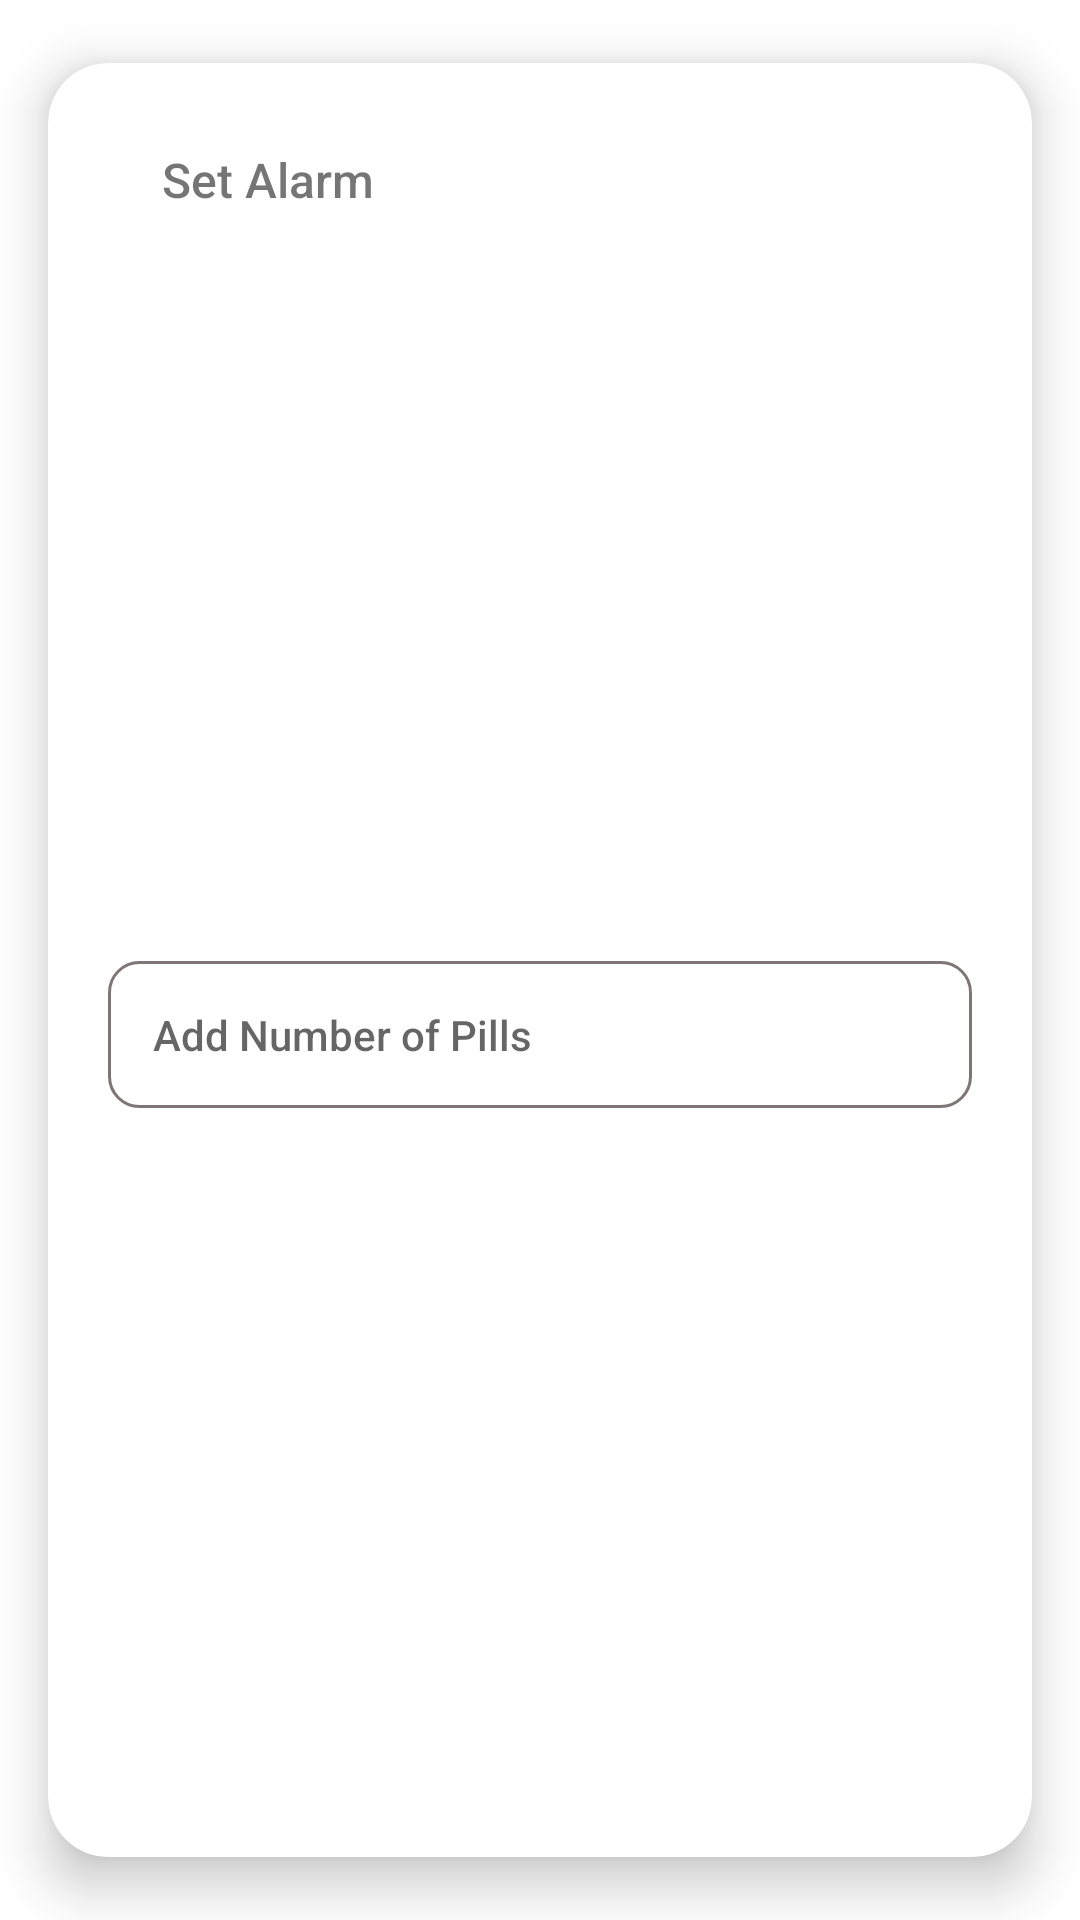

This screen was rendered from an Android layout file. Write that file and the resources it references.
<!-- AndroidManifest.xml: application theme Theme.MedRed -->
<!-- res/layout/alarm_item.xml -->
<?xml version="1.0" encoding="utf-8"?>
<androidx.constraintlayout.widget.ConstraintLayout xmlns:android="http://schemas.android.com/apk/res/android"
    xmlns:app="http://schemas.android.com/apk/res-auto"
    xmlns:tools="http://schemas.android.com/tools"
    android:layout_width="match_parent"
    android:layout_height="wrap_content">

    <androidx.cardview.widget.CardView
        android:layout_width="match_parent"
        android:layout_height="match_parent"
        app:cardElevation="10dp"
        app:cardCornerRadius="20dp"
        app:cardBackgroundColor="@color/white"
        app:cardPreventCornerOverlap="true"
        app:cardUseCompatPadding="true"
        app:layout_constraintEnd_toEndOf="parent"
        app:layout_constraintStart_toStartOf="parent"
        app:layout_constraintTop_toTopOf="parent">

        <androidx.constraintlayout.widget.ConstraintLayout
            android:layout_width="match_parent"
            android:layout_height="match_parent">


            <TextView
                android:id="@+id/showAlarmTV"
                android:layout_width="wrap_content"
                android:layout_height="wrap_content"
                android:layout_marginStart="36dp"
                android:layout_marginTop="28dp"
                android:fontFamily="sans-serif-medium"
                android:text="@string/setAlarm"
                android:textSize="16sp"
                app:layout_constraintEnd_toStartOf="@+id/alaramSetTV"
                app:layout_constraintHorizontal_bias="0.021"
                app:layout_constraintStart_toStartOf="parent"
                app:layout_constraintTop_toTopOf="parent" />

            <TextView
                android:id="@+id/alaramSetTV"
                android:layout_width="wrap_content"
                android:layout_height="wrap_content"
                android:layout_marginTop="28dp"
                android:layout_marginEnd="68dp"
                android:fontFamily="sans-serif-medium"
                android:text="TextView"
                android:visibility="invisible"
                app:layout_constraintBottom_toBottomOf="@+id/showAlarmTV"
                app:layout_constraintEnd_toEndOf="parent"
                app:layout_constraintTop_toTopOf="parent"
                app:layout_constraintVertical_bias="0.0" />


            <EditText
                android:id="@+id/numberPillsED"
                android:layout_width="match_parent"
                android:layout_height="wrap_content"
                android:layout_margin="20dp"
                android:layout_marginTop="12dp"
                android:background="@drawable/custom_input"
                android:ems="10"
                android:fontFamily="sans-serif-medium"
                android:hint="@string/setNumberOfPills"
                android:inputType="number"
                android:minHeight="48dp"
                android:padding="15dp"
                android:textSize="14sp"
                app:layout_constraintBottom_toBottomOf="parent"
                app:layout_constraintEnd_toEndOf="parent"
                app:layout_constraintHorizontal_bias="0.65"
                app:layout_constraintStart_toStartOf="parent"
                app:layout_constraintTop_toBottomOf="@+id/showAlarmTV"
                tools:ignore="SpeakableTextPresentCheck" />

        </androidx.constraintlayout.widget.ConstraintLayout>

    </androidx.cardview.widget.CardView>

</androidx.constraintlayout.widget.ConstraintLayout>
<!-- resources referenced by this layout -->
<resources>
  <color name="white">#FFFFFFFF</color>
  <!-- drawable custom_input (drawable) -->
  <?xml version="1.0" encoding="utf-8"?>
  <selector xmlns:android="http://schemas.android.com/apk/res/android">
      <item android:state_enabled="true" android:state_focused="true">
          <shape android:shape="rectangle">
              <solid android:color="@color/white"/>
              <corners android:radius="10dp"/>
              <stroke android:color="@color/grey" android:width="1dp"/>
          </shape>
      </item>
  
      <item android:state_enabled="true">
          <shape android:shape="rectangle">
              <solid android:color="@color/white"/>
              <corners android:radius="10dp"/>
              <stroke android:color="@color/grey" android:width="1dp"/>
          </shape>
  
  
      </item>
  
  
  
  </selector>
  <string name="setAlarm">Set Alarm</string>
  <string name="setNumberOfPills">Add Number of Pills</string>
  <style name="Theme.MedRed" parent="Theme.MaterialComponents.DayNight.NoActionBar">
          
          <item name="colorPrimary">#031BF4</item>
          <item name="colorPrimaryVariant">#000066</item>
          <item name="colorOnPrimary">@color/white</item>
          
          <item name="colorSecondary">@color/teal_200</item>
          <item name="colorSecondaryVariant">@color/teal_700</item>
          <item name="colorOnSecondary">@color/black</item>
          
          <item name="android:statusBarColor" tools:targetApi="l">?attr/colorPrimaryVariant</item>
          
  
      </style>
  <color name="grey">#7E7575</color>
  <color name="teal_200">#FF03DAC5</color>
  <color name="teal_700">#FF018786</color>
  <color name="black">#FF000000</color>
</resources>
